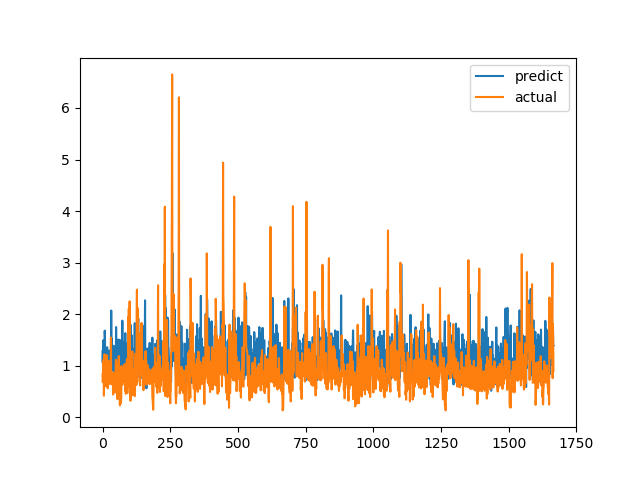

Source data for this figure (header and first rows):
predict, actual
1.082, 0.6915
1.306, 0.8558
0.8294, 0.7094
1.494, 1.015
0.96, 1.116
0.9881, 0.4183
0.8452, 1.002
1.133, 1.219
1.68, 1.143
1.538, 0.6528
0.8383, 0.6747
1.127, 0.601
1.002, 0.6695
1.12, 0.6538
1.055, 0.7814
1.108, 1.206
0.7983, 0.8469
1.358, 0.8286
0.9066, 0.6482
0.9069, 0.5624
1.235, 0.7183
0.8436, 1.1
1.073, 0.9542
1.177, 0.729
0.845, 0.6694
0.7458, 0.8631
1.298, 0.6465
0.9524, 0.8223
0.924, 0.9236
1.187, 0.8301
1.112, 1.067
0.976, 1.546
2.071, 0.6827
1.207, 0.6386
1.527, 0.6464
0.9082, 0.6881
1.229, 0.7274
1.173, 0.65
1, 0.8694
1.015, 0.4409
1.063, 0.4519
1.386, 0.7575
1.081, 0.4952
0.9787, 0.6851
0.8022, 0.7244
1.251, 0.8654
1.191, 0.74
1.249, 0.8071
1.131, 0.8204
1.022, 1.114
1.75, 1.109
1.303, 0.4751
0.9385, 1.039
0.9767, 0.9458
1.353, 0.7878
1.076, 0.3505
0.8545, 0.9368
1.06, 0.9868
1.236, 0.647
1.508, 1.03
... 1,606 more rows
